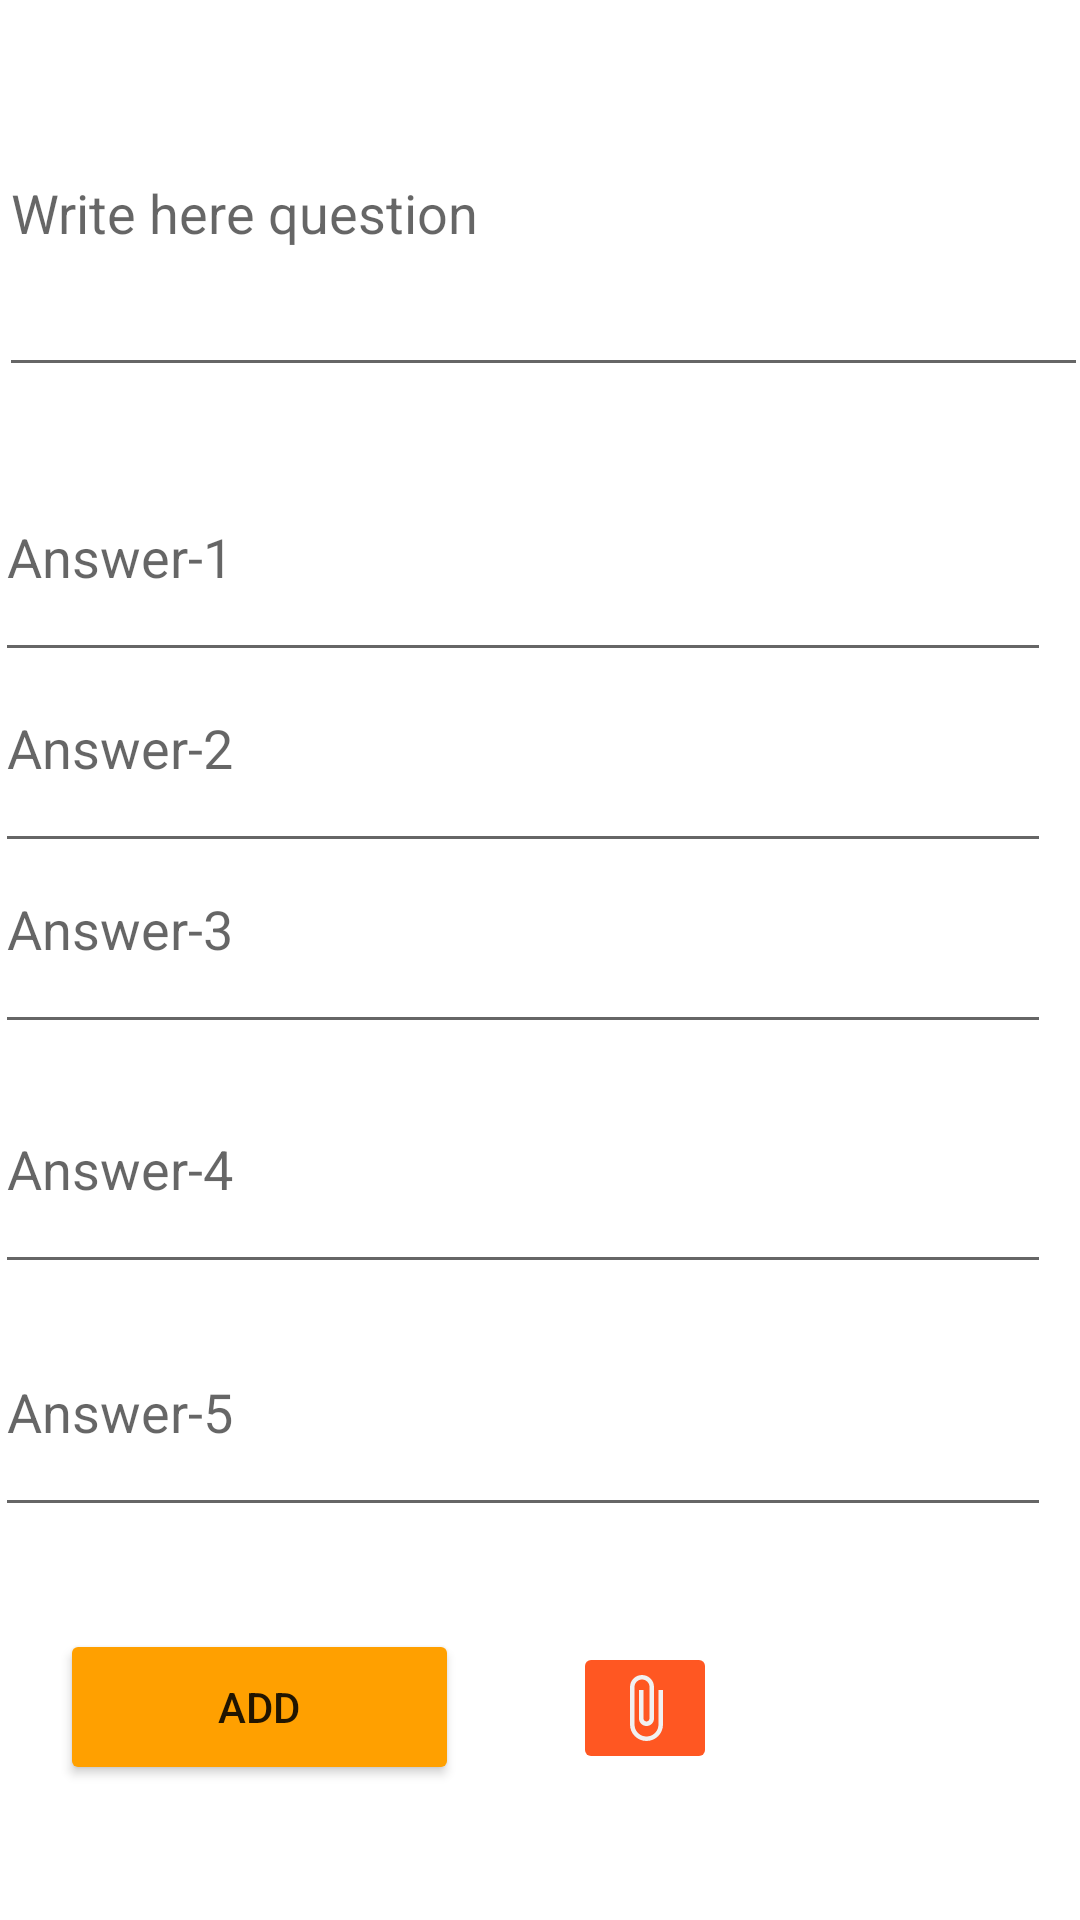

Layout XML and referenced resources for this Android screen:
<!-- AndroidManifest.xml: application theme Theme.14011063 -->
<!-- res/layout/activity_add_question.xml -->
<?xml version="1.0" encoding="utf-8"?>
<androidx.constraintlayout.widget.ConstraintLayout xmlns:android="http://schemas.android.com/apk/res/android"
    xmlns:app="http://schemas.android.com/apk/res-auto"
    xmlns:tools="http://schemas.android.com/tools"
    android:layout_width="match_parent"
    android:layout_height="match_parent"
    tools:context=".AddQuestionActivity">

    <EditText
        android:id="@+id/questionEditText"
        android:layout_width="363dp"
        android:layout_height="119dp"
        android:layout_marginTop="10dp"
        android:ems="10"
        android:hint="Write here question"
        android:inputType="textPersonName"
        app:layout_constraintEnd_toEndOf="parent"
        app:layout_constraintHorizontal_bias="0.225"
        app:layout_constraintStart_toStartOf="parent"
        app:layout_constraintTop_toTopOf="parent" />

    <androidx.constraintlayout.widget.ConstraintLayout
        android:id="@+id/tableRow"
        android:layout_width="352dp"
        android:layout_height="365dp"
        android:layout_marginTop="15dp"
        android:layout_marginEnd="10dp"
        app:layout_constraintEnd_toEndOf="parent"
        app:layout_constraintTop_toBottomOf="@+id/questionEditText">

        <EditText
            android:id="@+id/editTextAnswer1"
            android:layout_width="0dp"
            android:layout_height="80dp"
            android:ems="10"
            android:hint="Answer-1"
            android:inputType="textPersonName"
            app:layout_constraintEnd_toEndOf="parent"
            app:layout_constraintStart_toStartOf="parent"
            app:layout_constraintTop_toTopOf="parent" />

        <EditText
            android:id="@+id/editTextAnswer2"
            android:layout_width="0dp"
            android:layout_height="80dp"
            android:layout_marginTop="3dp"
            android:ems="10"
            android:hint="Answer-2"
            android:inputType="textPersonName"
            app:layout_constraintBottom_toTopOf="@+id/editTextAnswer3"
            app:layout_constraintEnd_toEndOf="parent"
            app:layout_constraintStart_toStartOf="parent"
            app:layout_constraintTop_toBottomOf="@+id/editTextAnswer1" />

        <EditText
            android:id="@+id/editTextAnswer3"
            android:layout_width="0dp"
            android:layout_height="80dp"
            android:ems="10"
            android:hint="Answer-3"
            android:inputType="textPersonName"
            app:layout_constraintBottom_toTopOf="@+id/editTextAnswer4"
            app:layout_constraintEnd_toEndOf="parent"
            app:layout_constraintStart_toStartOf="parent" />

        <EditText
            android:id="@+id/editTextAnswer4"
            android:layout_width="0dp"
            android:layout_height="80dp"
            android:layout_marginBottom="1dp"
            android:ems="10"
            android:hint="Answer-4"
            android:inputType="textPersonName"
            app:layout_constraintBottom_toTopOf="@+id/editTextAnswer5"
            app:layout_constraintEnd_toEndOf="parent"
            app:layout_constraintHorizontal_bias="0.0"
            app:layout_constraintStart_toStartOf="parent" />

        <EditText
            android:id="@+id/editTextAnswer5"
            android:layout_width="0dp"
            android:layout_height="80dp"
            android:ems="10"
            android:hint="Answer-5"
            android:inputType="textPersonName"
            app:layout_constraintBottom_toBottomOf="parent"
            app:layout_constraintEnd_toEndOf="parent"
            app:layout_constraintHorizontal_bias="0.0"
            app:layout_constraintStart_toStartOf="parent" />
    </androidx.constraintlayout.widget.ConstraintLayout>

    <androidx.constraintlayout.widget.ConstraintLayout
        android:id="@+id/constraintLayout"
        android:layout_width="0dp"
        android:layout_height="100dp"
        android:layout_marginTop="10dp"
        app:layout_constraintBottom_toBottomOf="parent"
        app:layout_constraintEnd_toEndOf="parent"
        app:layout_constraintHorizontal_bias="0.0"
        app:layout_constraintStart_toStartOf="parent"
        app:layout_constraintTop_toBottomOf="@+id/tableRow"
        app:layout_constraintVertical_bias="0.0">

        <ImageButton
            android:id="@+id/buttonAttach"
            android:layout_width="wrap_content"
            android:layout_height="wrap_content"
            android:layout_marginStart="38dp"
            android:backgroundTint="#FF5722"
            app:layout_constraintBottom_toBottomOf="parent"
            app:layout_constraintStart_toEndOf="@+id/buttonAdd"
            app:layout_constraintTop_toTopOf="parent"
            app:layout_constraintVertical_bias="0.508"
            app:srcCompat="@drawable/add_extra" />

        <Button
            android:id="@+id/buttonAdd"
            android:layout_width="133dp"
            android:layout_height="52dp"
            android:layout_marginStart="20dp"
            android:backgroundTint="#FFA000"
            android:text="ADD"
            app:layout_constraintBottom_toBottomOf="parent"
            app:layout_constraintEnd_toStartOf="@+id/buttonAttach"
            app:layout_constraintStart_toStartOf="parent"
            app:layout_constraintTop_toTopOf="parent" />

        <ImageView
            android:id="@+id/imageViewAttach2"
            android:layout_width="107dp"
            android:layout_height="62dp"
            app:layout_constraintBottom_toBottomOf="parent"
            app:layout_constraintEnd_toEndOf="parent"
            app:layout_constraintStart_toEndOf="@+id/buttonAttach"
            app:layout_constraintTop_toTopOf="parent"
            tools:srcCompat="@tools:sample/backgrounds/scenic" />

    </androidx.constraintlayout.widget.ConstraintLayout>

    <androidx.constraintlayout.widget.ConstraintLayout
        android:id="@+id/constraintLayout2"
        android:layout_width="50dp"
        android:layout_height="370dp"
        android:layout_marginTop="9dp"
        android:layout_marginBottom="14dp"
        app:layout_constraintBottom_toTopOf="@+id/constraintLayout"
        app:layout_constraintEnd_toStartOf="@+id/tableRow"
        app:layout_constraintStart_toStartOf="parent"
        app:layout_constraintTop_toBottomOf="@+id/questionEditText">

        <Button
            android:id="@+id/aButton"
            android:layout_width="50dp"
            android:layout_height="70dp"
            android:text="A"
            app:layout_constraintEnd_toEndOf="parent"
            app:layout_constraintStart_toStartOf="parent"
            app:layout_constraintTop_toTopOf="parent" />

        <Button
            android:id="@+id/bButton"
            android:layout_width="50dp"
            android:layout_height="70dp"
            android:text="B"
            app:layout_constraintEnd_toEndOf="parent"
            app:layout_constraintStart_toStartOf="parent"
            app:layout_constraintTop_toBottomOf="@+id/aButton" />

        <Button
            android:id="@+id/button7"
            android:layout_width="50dp"
            android:layout_height="70dp"
            android:text="C"
            app:layout_constraintEnd_toEndOf="parent"
            app:layout_constraintStart_toStartOf="parent"
            app:layout_constraintTop_toBottomOf="@+id/bButton" />

        <Button
            android:id="@+id/button8"
            android:layout_width="50dp"
            android:layout_height="70dp"
            android:layout_marginTop="8dp"
            android:text="D"
            app:layout_constraintEnd_toEndOf="parent"
            app:layout_constraintHorizontal_bias="0.0"
            app:layout_constraintStart_toStartOf="parent"
            app:layout_constraintTop_toBottomOf="@+id/button7" />

        <Button
            android:id="@+id/button9"
            android:layout_width="50dp"
            android:layout_height="70dp"
            android:text="E"
            app:layout_constraintBottom_toBottomOf="parent"
            app:layout_constraintEnd_toEndOf="parent"
            app:layout_constraintHorizontal_bias="0.0"
            app:layout_constraintStart_toStartOf="parent"
            app:layout_constraintTop_toBottomOf="@+id/button8"
            app:layout_constraintVertical_bias="1.0" />
    </androidx.constraintlayout.widget.ConstraintLayout>

</androidx.constraintlayout.widget.ConstraintLayout>
<!-- resources referenced by this layout -->
<resources>
  <!-- drawable add_extra (drawable) -->
  <vector android:height="24dp" android:tint="#F1F1F1"
      android:viewportHeight="24" android:viewportWidth="24"
      android:width="24dp" xmlns:android="http://schemas.android.com/apk/res/android">
      <path android:fillColor="@android:color/white" android:pathData="M16.5,6v11.5c0,2.21 -1.79,4 -4,4s-4,-1.79 -4,-4V5c0,-1.38 1.12,-2.5 2.5,-2.5s2.5,1.12 2.5,2.5v10.5c0,0.55 -0.45,1 -1,1s-1,-0.45 -1,-1V6H10v9.5c0,1.38 1.12,2.5 2.5,2.5s2.5,-1.12 2.5,-2.5V5c0,-2.21 -1.79,-4 -4,-4S7,2.79 7,5v12.5c0,3.04 2.46,5.5 5.5,5.5s5.5,-2.46 5.5,-5.5V6h-1.5z"/>
  </vector>
  <style name="Theme.14011063" parent="Theme.MaterialComponents.DayNight.DarkActionBar">
          
          <item name="colorPrimary">@color/purple_500</item>
          <item name="colorPrimaryVariant">@color/purple_700</item>
          <item name="colorOnPrimary">@color/white</item>
          
          <item name="colorSecondary">@color/teal_200</item>
          <item name="colorSecondaryVariant">@color/teal_700</item>
          <item name="colorOnSecondary">@color/black</item>
          
          <item name="android:statusBarColor" tools:targetApi="l">?attr/colorPrimaryVariant</item>
          
      </style>
  <color name="purple_500">#366B83</color>
  <color name="purple_700">#366B83</color>
  <color name="white">#FFFFFFFF</color>
  <color name="teal_200">#FF03DAC5</color>
  <color name="teal_700">#FF018786</color>
  <color name="black">#FF000000</color>
</resources>
